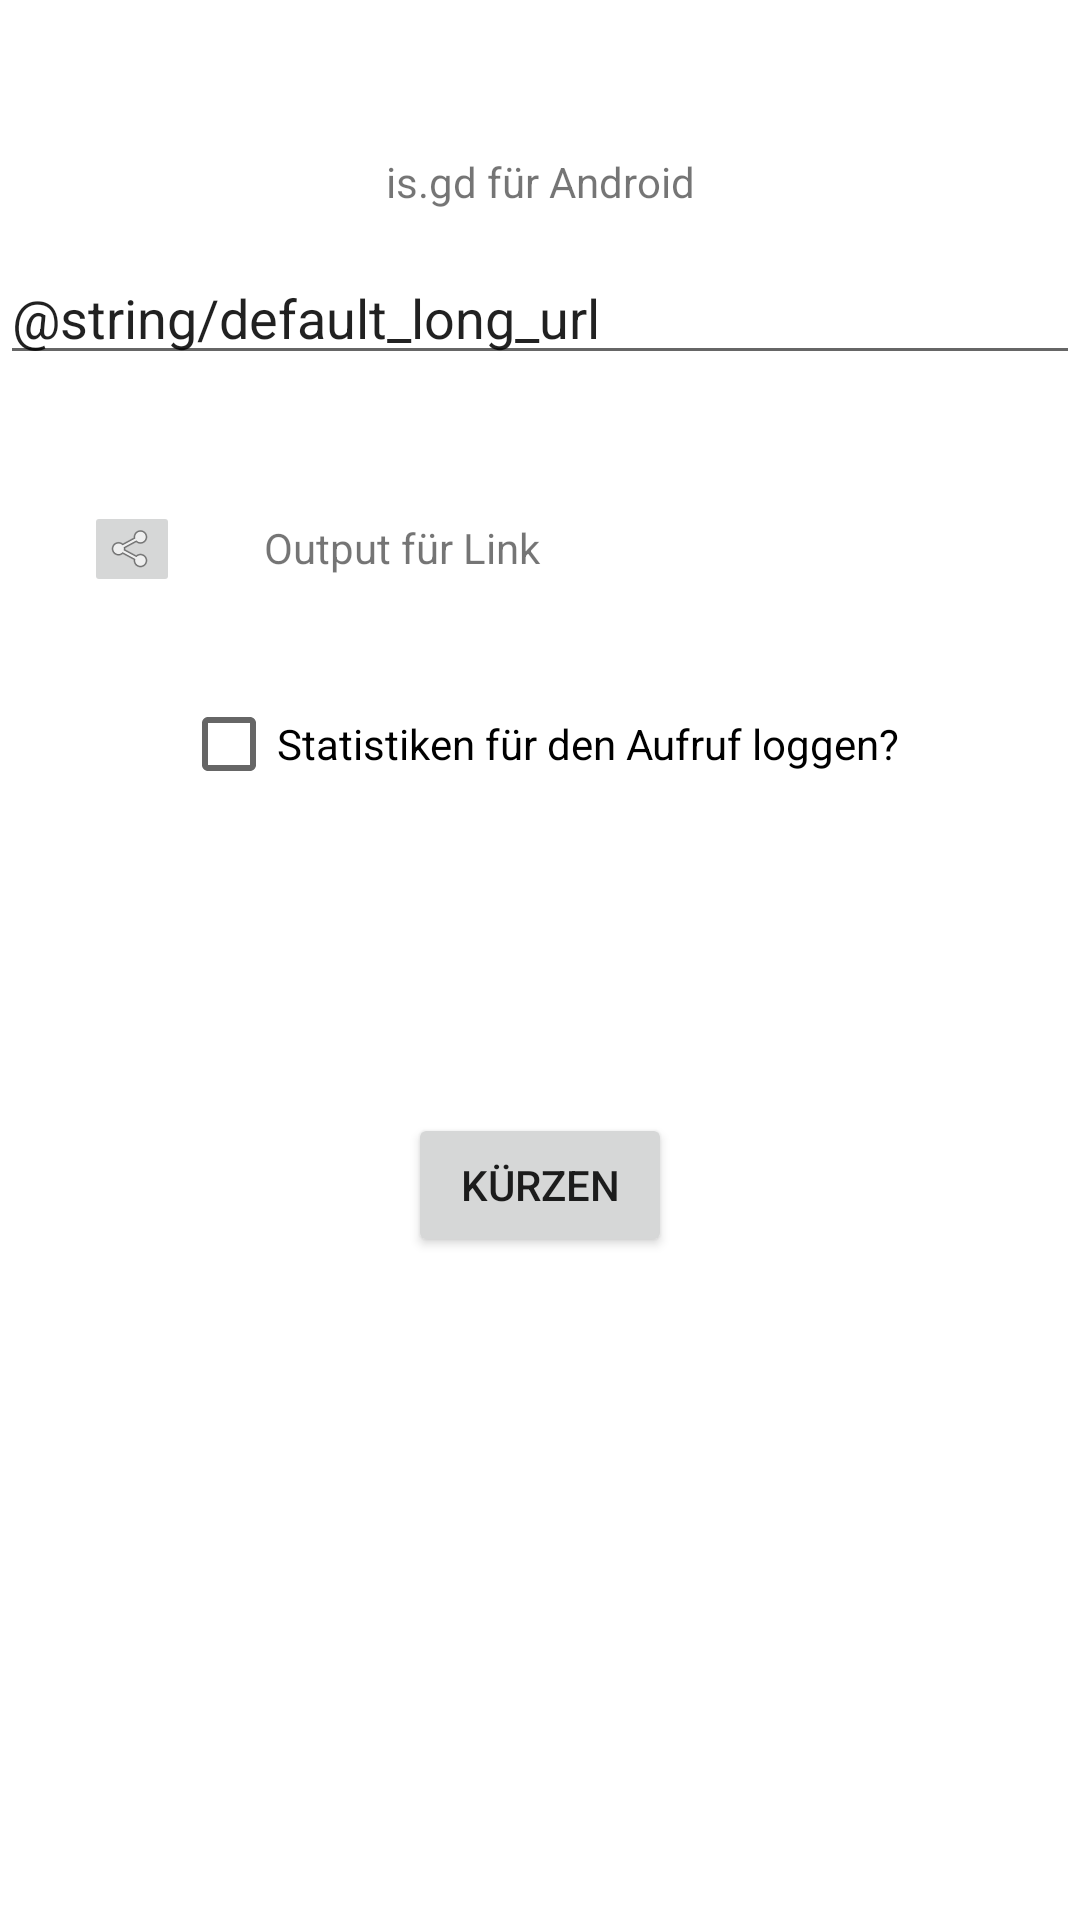

The Android layout XML behind this screen, and the referenced resources:
<!-- AndroidManifest.xml: application theme AppTheme -->
<!-- res/layout/activity_main.xml -->
<?xml version="1.0" encoding="utf-8"?>
<androidx.constraintlayout.widget.ConstraintLayout xmlns:android="http://schemas.android.com/apk/res/android"
    xmlns:app="http://schemas.android.com/apk/res-auto"
    xmlns:tools="http://schemas.android.com/tools"
    android:layout_width="match_parent"
    android:layout_height="match_parent"
    tools:context=".MainActivity">

    <TextView
        android:id="@+id/textView"
        android:layout_width="wrap_content"
        android:layout_height="wrap_content"
        android:text="@string/title"
        app:layout_constraintBottom_toBottomOf="parent"
        app:layout_constraintEnd_toEndOf="parent"
        app:layout_constraintLeft_toLeftOf="parent"
        app:layout_constraintStart_toStartOf="parent"
        app:layout_constraintTop_toTopOf="parent"
        app:layout_constraintVertical_bias="0.082" />

    <com.google.android.material.textfield.TextInputLayout
        android:layout_width="0dp"
        android:layout_height="0dp"
        android:layout_marginStart="1dp"
        android:layout_marginTop="128dp"
        android:layout_marginEnd="410dp"
        android:layout_marginBottom="603dp"
        app:layout_constraintBottom_toBottomOf="parent"
        app:layout_constraintEnd_toEndOf="parent"
        app:layout_constraintStart_toStartOf="parent"
        app:layout_constraintTop_toTopOf="parent">

    </com.google.android.material.textfield.TextInputLayout>

    <CheckBox
        android:id="@+id/stats"
        android:layout_width="wrap_content"
        android:layout_height="wrap_content"
        android:layout_marginTop="32dp"
        android:checked="false"
        android:onClick="click_stats"
        android:text="@string/log"
        app:layout_constraintEnd_toEndOf="parent"
        app:layout_constraintStart_toStartOf="parent"
        app:layout_constraintTop_toBottomOf="@+id/shortUrl" />

    <Button
        android:id="@+id/button"
        android:layout_width="wrap_content"
        android:layout_height="wrap_content"
        android:layout_marginTop="32dp"
        android:contextClickable="false"
        android:onClick="click_kuerzen"
        android:text="@string/schort"
        app:layout_constraintBottom_toBottomOf="parent"
        app:layout_constraintEnd_toEndOf="parent"
        app:layout_constraintStart_toStartOf="parent"
        app:layout_constraintTop_toBottomOf="@+id/statsUrl"
        app:layout_constraintVertical_bias="0.0" />

    <EditText
        android:id="@+id/input"
        android:layout_width="0dp"
        android:layout_height="39dp"
        android:layout_marginTop="16dp"
        android:ems="10"
        android:hint="@string/input"
        android:importantForAutofill="no"
        android:inputType="textUri"
        android:text="@string/default_long_url"
        app:layout_constraintEnd_toEndOf="parent"
        app:layout_constraintStart_toStartOf="parent"
        app:layout_constraintTop_toBottomOf="@+id/textView" />

    <ImageButton
        android:id="@+id/shareUrlButton"
        android:layout_width="wrap_content"
        android:layout_height="wrap_content"
        android:layout_marginStart="16dp"
        android:layout_marginTop="32dp"
        android:contentDescription="@string/share_url_button"
        android:onClick="click_url_share"
        android:scaleType="matrix"
        android:scaleX="0.5"
        android:scaleY="0.5"
        app:layout_constraintBottom_toTopOf="@+id/stats"
        app:layout_constraintStart_toStartOf="parent"
        app:layout_constraintTop_toBottomOf="@+id/input"
        app:layout_constraintVertical_bias="0.0"
        app:srcCompat="@android:drawable/ic_menu_share" />

    <ImageButton
        android:id="@+id/shareStatsButton"
        android:layout_width="wrap_content"
        android:layout_height="wrap_content"
        android:layout_marginStart="16dp"
        android:layout_marginTop="32dp"
        android:contentDescription="@string/share_url_button"
        android:onClick="click_stats_share"
        android:scaleType="matrix"
        android:scaleX="0.5"
        android:scaleY="0.5"
        android:visibility="invisible"
        app:layout_constraintStart_toStartOf="parent"
        app:layout_constraintTop_toBottomOf="@+id/stats"
        app:srcCompat="@android:drawable/ic_menu_share" />

    <TextView
        android:id="@+id/shortUrl"
        android:layout_width="0dp"
        android:layout_height="wrap_content"
        android:layout_marginStart="16dp"
        android:layout_marginTop="48dp"
        android:layout_marginEnd="24dp"
        android:autoLink="web"
        android:hint="@string/output"
        android:text="@string/output"
        android:textIsSelectable="true"
        app:layout_constraintEnd_toEndOf="parent"
        app:layout_constraintStart_toEndOf="@+id/shareUrlButton"
        app:layout_constraintTop_toBottomOf="@+id/input" />

    <TextView
        android:id="@+id/statsUrl"
        android:layout_width="0dp"
        android:layout_height="wrap_content"
        android:layout_marginStart="16dp"
        android:layout_marginTop="48dp"
        android:layout_marginEnd="24dp"
        android:autoLink="web"
        android:hint="@string/output_stats"
        android:text="@string/output_stats"
        android:textIsSelectable="true"
        android:visibility="invisible"
        app:layout_constraintEnd_toEndOf="parent"
        app:layout_constraintHorizontal_bias="0.0"
        app:layout_constraintStart_toEndOf="@+id/shareStatsButton"
        app:layout_constraintTop_toBottomOf="@+id/stats" />

</androidx.constraintlayout.widget.ConstraintLayout>
<!-- resources referenced by this layout -->
<resources>
  <string name="input">Zu kürzende URL</string>
  <string name="log">Statistiken für den Aufruf loggen?</string>
  <string name="output">Output für Link</string>
  <string name="output_stats">URL für Statistiken</string>
  <string name="schort">Kürzen</string>
  <string name="title">is.gd für Android</string>
</resources>
